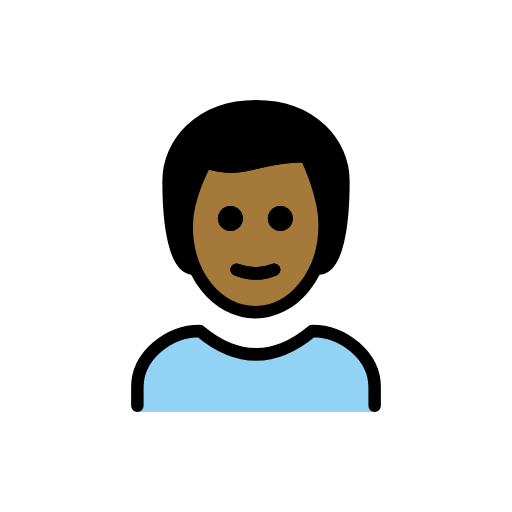
t = 0.00 s
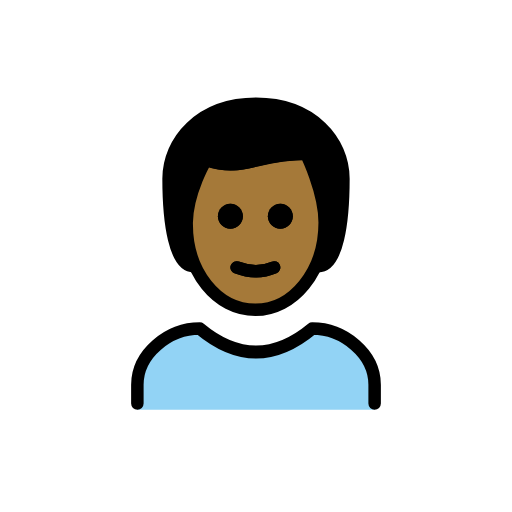
t = 0.48 s
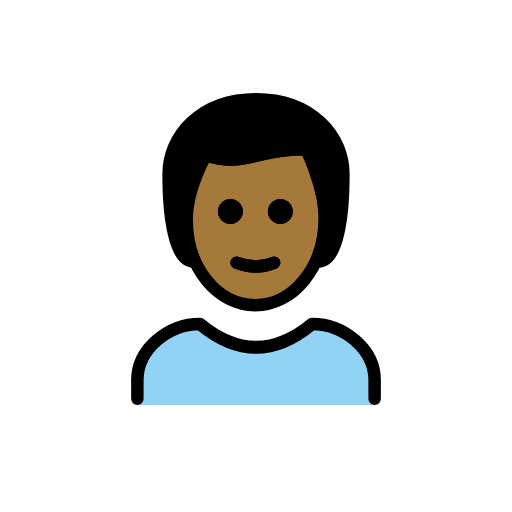
t = 1.43 s
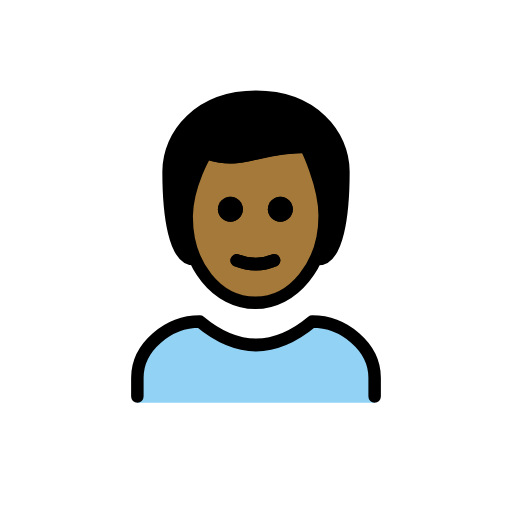
t = 1.90 s
t = 2.38 s: frame unchanged from t = 1.43 s, image omitted
t = 3.33 s: frame unchanged from t = 0.48 s, image omitted

The animated SVG that drew these frames (rendered in a browser with its animation timeline set to each time). Animation: 1 SMIL element (animateTransform=1); one cycle of 3.80 s, repeats indefinitely.

<?xml version='1.0' encoding='utf-8'?>
<svg xmlns="http://www.w3.org/2000/svg" id="emoji" viewBox="-5 -5 82 82" width="200" height="200" role="img">
  <title>OpenMoji: man: medium-dark skin tone</title><g><g id="color">
    <path fill="#92D3F5" d="M17,61v-4c0-5,5-9,10-9c6,5,12,5,18,0c5,0,10,4,10,9v4" />
  </g>
  <g id="hair">
    <path fill="#000000" d="M26,38c-3,0-4-7-4-14c0-6,5-12,14-12s14,6,14,12c0,7-1,14-4,14" />
  </g>
  <g id="skin">
    <path fill="#a57939" d="M24.9,31c-0.1,8,4.1,14,11,14C43,45,47,39,47,31c0-5-3-10-3-10c-8,0-10,3-16,1C28,22,25,26,24.9,31z" />
  </g>
  <g id="skin-shadow" />
  <g id="line">
    <path d="M41.9,30c0,1.1-0.9,2-2,2s-2-0.9-2-2s0.9-2,2-2S41.9,28.9,41.9,30" />
    <path d="M33.9,30c0,1.1-0.9,2-2,2c-1.1,0-2-0.9-2-2s0.9-2,2-2C33,28,33.9,28.9,33.9,30" />
    <path fill="none" stroke="#000000" stroke-linecap="round" stroke-linejoin="round" stroke-width="2" d="M32.9,38.2 c2.1,0.8,4.1,0.8,6,0" />
    <path fill="none" stroke="#000000" stroke-linecap="round" stroke-linejoin="round" stroke-width="2" d="M26,38c-3,0-4-7-4-14 c0-6,5-12,14-12s14,6,14,12c0,7-1,14-4,14" />
    <path fill="none" stroke="#000000" stroke-linecap="round" stroke-linejoin="round" stroke-width="2" d="M17,60v-3c0-5,5-9,10-9 c6,5,12,5,18,0c5,0,10,4,10,9v3" />
    <path d="M41.9,30c0,1.1-0.9,2-2,2s-2-0.9-2-2s0.9-2,2-2S41.9,28.9,41.9,30" />
    <path d="M33.9,30c0,1.1-0.9,2-2,2c-1.1,0-2-0.9-2-2s0.9-2,2-2C33,28,33.9,28.9,33.9,30" />
    <path fill="none" stroke="#000000" stroke-linejoin="round" stroke-width="2" d="M24.9,31c-0.1,8,4.9,14,11,14c6,0,11.1-6,11.1-14 c0-5-3-11-3-11c-8,0-10,3-16,1C28,21,25,26,24.9,31z" />
    <path fill="none" stroke="#000000" stroke-linecap="round" stroke-linejoin="round" stroke-width="2" d="M32.9,38.2 c2.1,0.8,4.1,0.8,6,0" />
  </g>
<animateTransform attributeName="transform" type="translate" values="0 0;0 -1.5;0 0" dur="3.8s" repeatCount="indefinite" /></g></svg>
